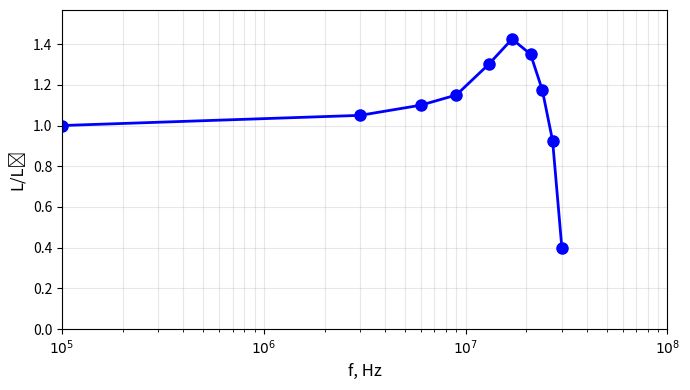

The matplotlib source for this figure:
import matplotlib.pyplot as plt

frequencies = [10**5, 3*10**6, 6*10**6, 9*10**6, 13*10**6, 17*10**6, 21*10**6, 24*10**6, 27*10**6, 30*10**6]
L_values = [40,42,44,46,52,57,54,47,37,16]
L_L0_values = [1, 1.05, 1.1, 1.15, 1.3, 1.425, 1.35, 1.175, 0.925, 0.4]

plt.figure(figsize=(7, 4))
plt.plot(frequencies, L_L0_values, 'bo-', linewidth=2, markersize=8)

plt.xscale('log')

plt.xlabel('f, Hz', fontsize=12)
plt.ylabel('L/L₀', fontsize=12)

plt.xlim(10**5, 10**8)
plt.ylim(0, max(L_L0_values) * 1.1)

plt.grid(True, alpha=0.3, which='both')

plt.xticks([10**5, 10**6, 10**7, 10**8],
           ['$10^5$', '$10^6$', '$10^7$', '$10^8$'],
           fontsize=10)

plt.tight_layout()
plt.show()